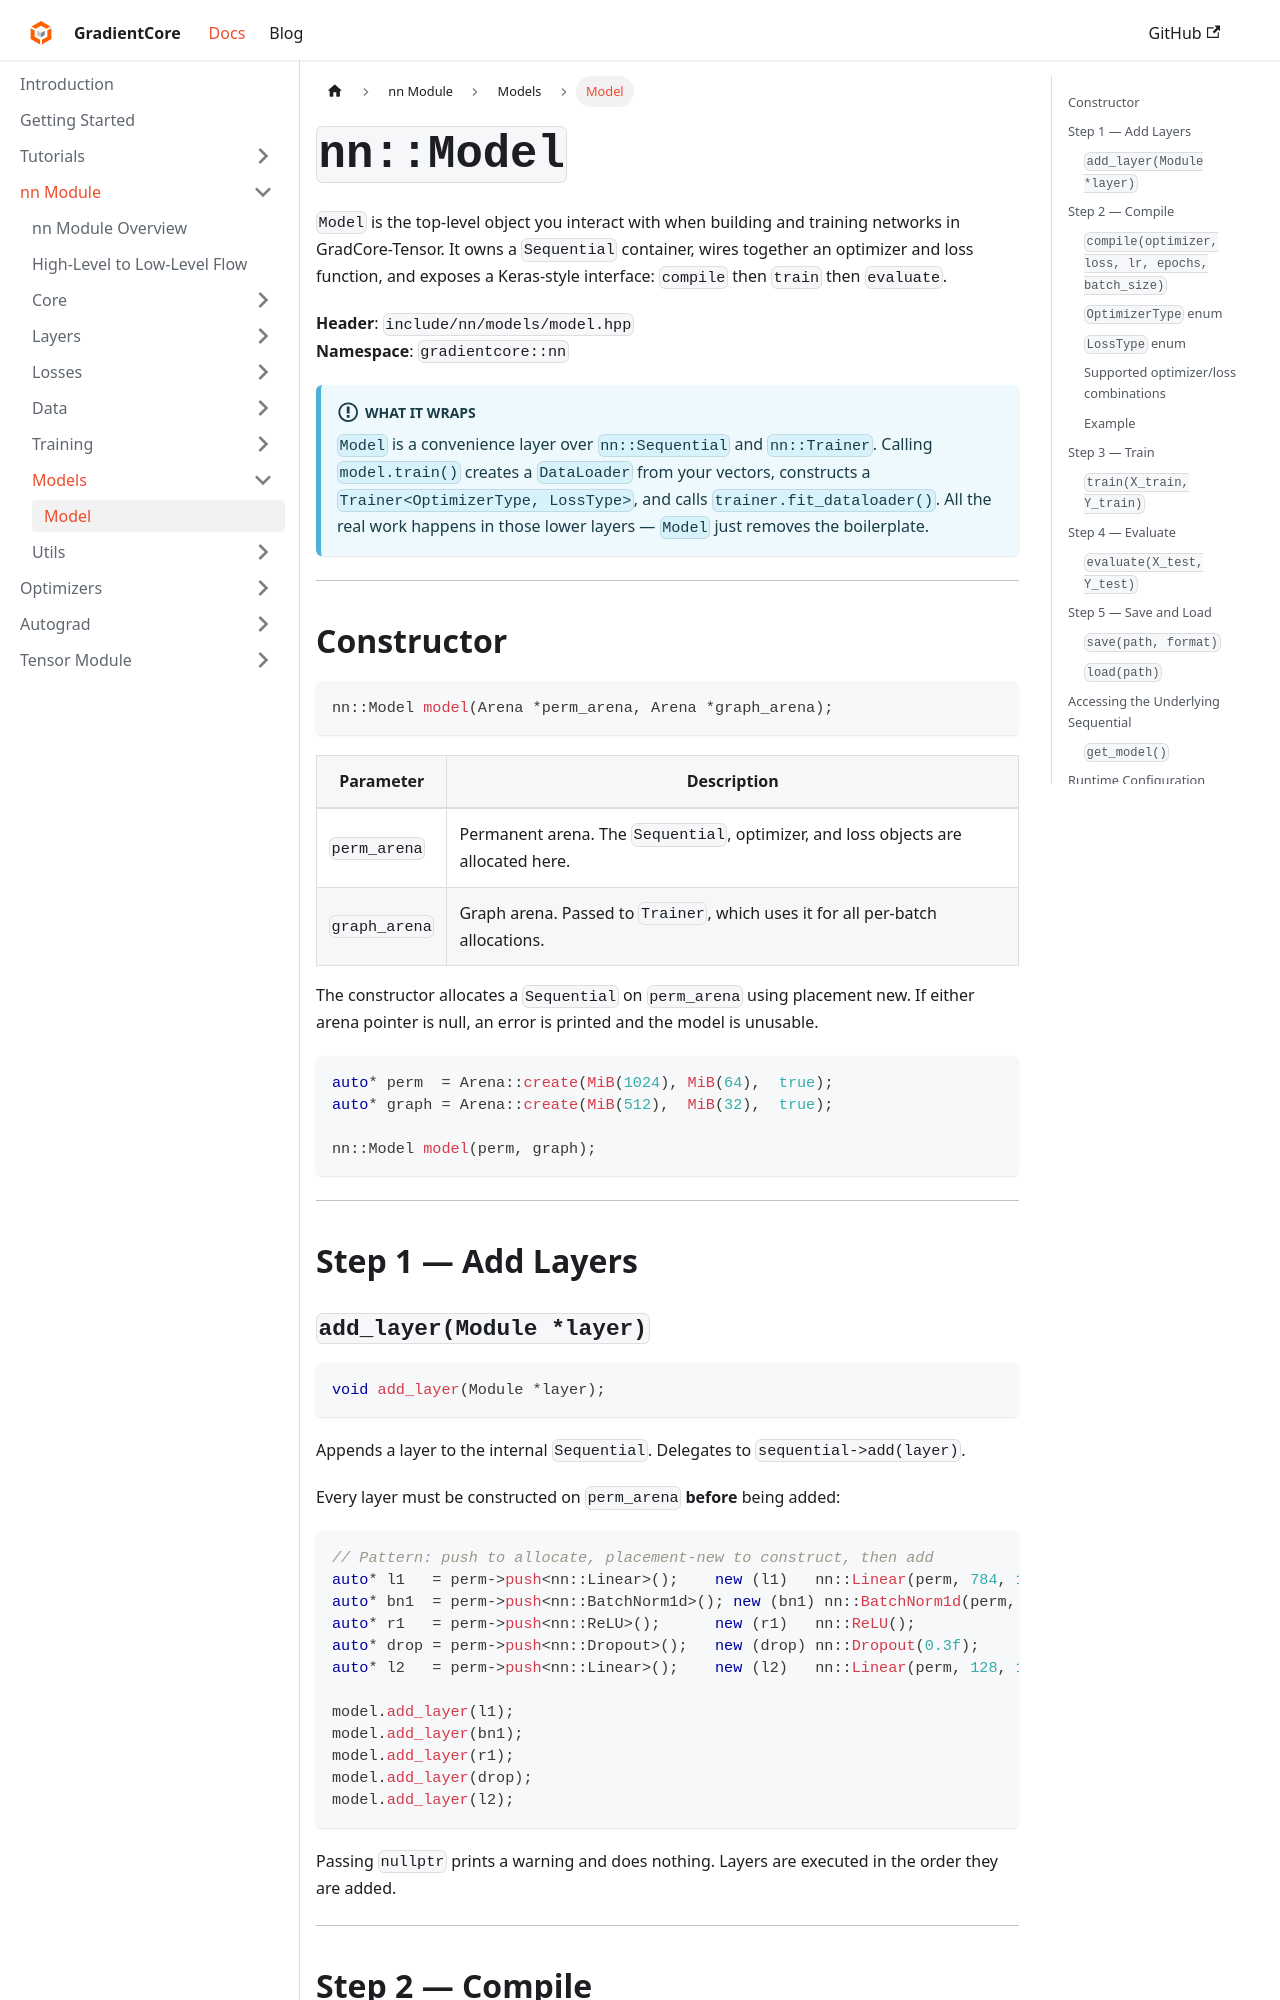

repository: spandan11106/GradCore-Tensor · page: docs/nn_module/models/model.html · generator: docusaurus

---
sidebar_position: 1
title: "Model"
---

# `nn::Model`

`Model` is the top-level object you interact with when building and training networks in GradCore-Tensor. It owns a `Sequential` container, wires together an optimizer and loss function, and exposes a Keras-style interface: `compile` then `train` then `evaluate`.

**Header**: `include/nn/models/model.hpp`  
**Namespace**: `gradientcore::nn`

:::info What it wraps
`Model` is a convenience layer over `nn::Sequential` and `nn::Trainer`. Calling `model.train()` creates a `DataLoader` from your vectors, constructs a `Trainer<OptimizerType, LossType>`, and calls `trainer.fit_dataloader()`. All the real work happens in those lower layers — `Model` just removes the boilerplate.
:::

---

## Constructor

```cpp
nn::Model model(Arena *perm_arena, Arena *graph_arena);
```

| Parameter | Description |
|---|---|
| `perm_arena` | Permanent arena. The `Sequential`, optimizer, and loss objects are allocated here. |
| `graph_arena` | Graph arena. Passed to `Trainer`, which uses it for all per-batch allocations. |

The constructor allocates a `Sequential` on `perm_arena` using placement new. If either arena pointer is null, an error is printed and the model is unusable.

```cpp
auto* perm  = Arena::create(MiB(1024), MiB(64),  true);
auto* graph = Arena::create(MiB(512),  MiB(32),  true);

nn::Model model(perm, graph);
```

---

## Step 1 — Add Layers
